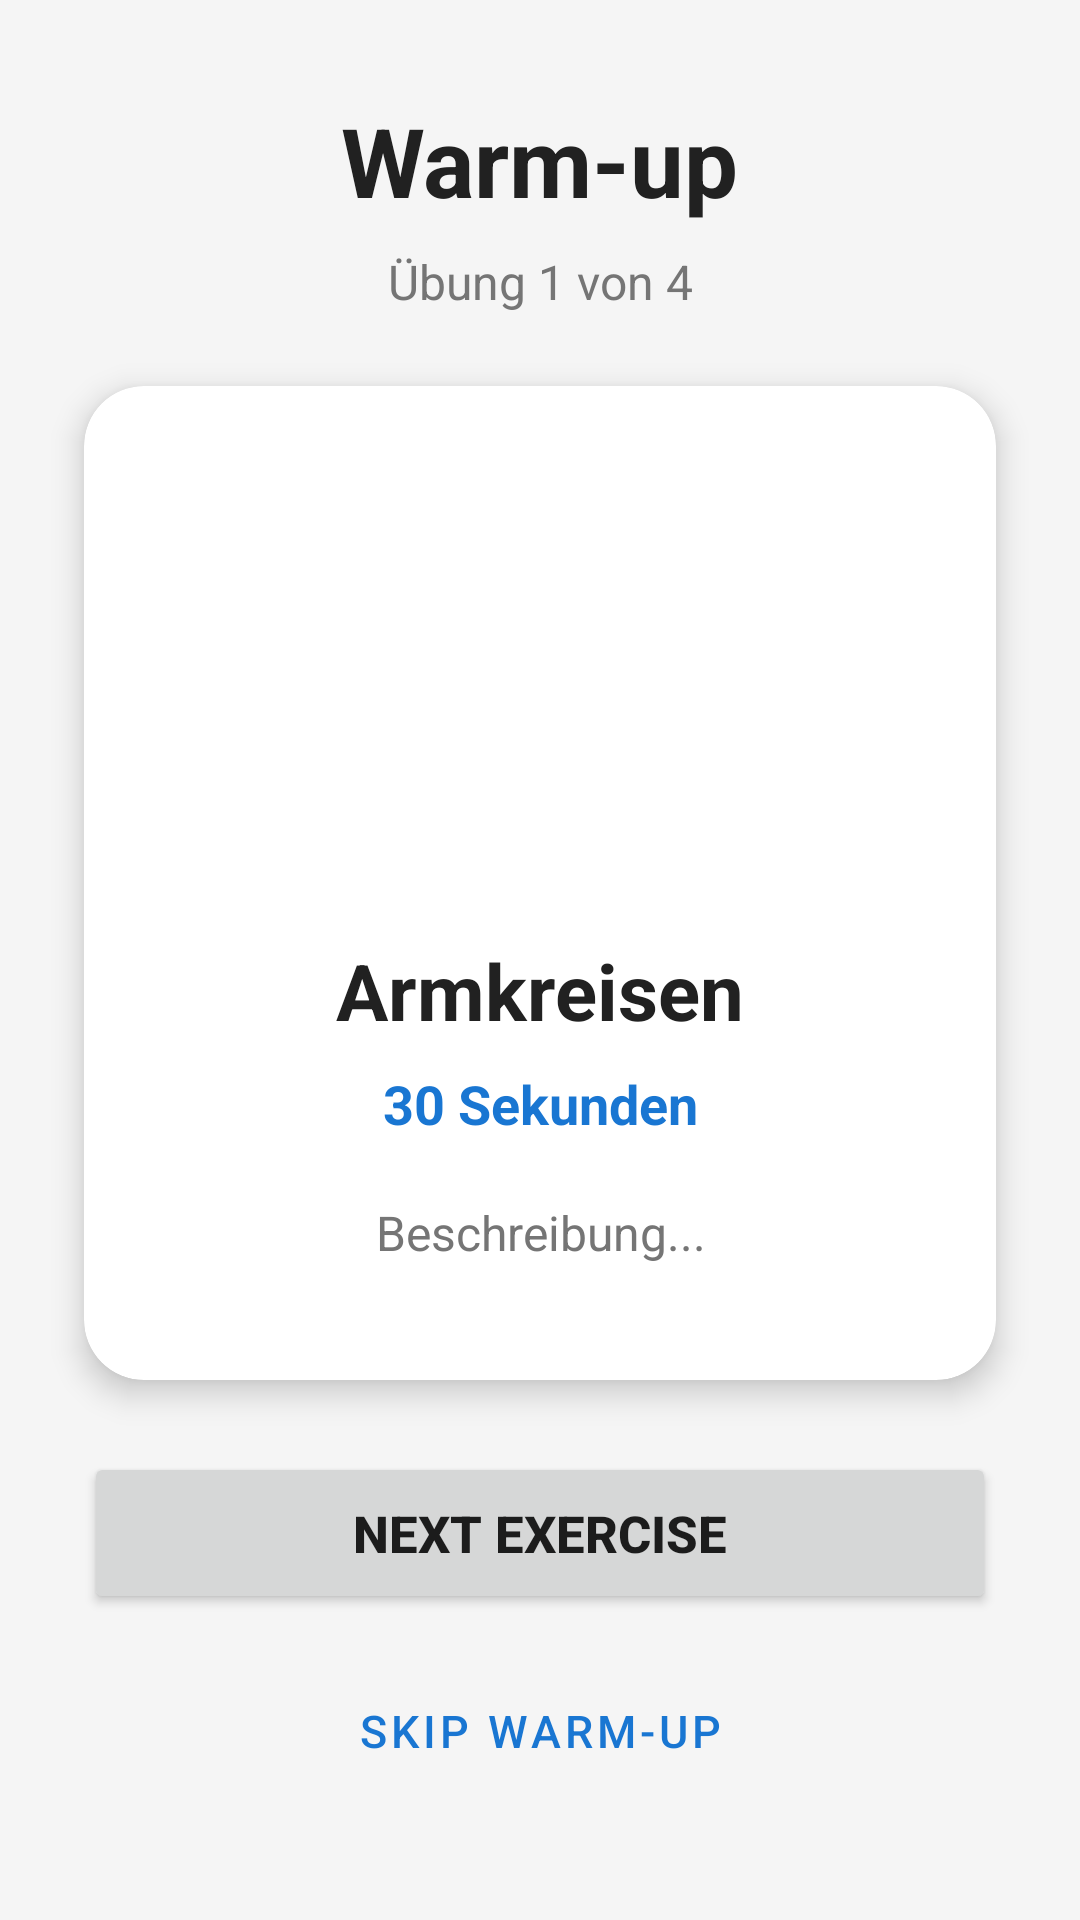

Produce the Android XML layout that renders to this screen, including the resource entries it uses.
<!-- AndroidManifest.xml: application theme Theme.DeckWorkout -->
<!-- res/layout/activity_warmup.xml -->
<?xml version="1.0" encoding="utf-8"?>
<androidx.constraintlayout.widget.ConstraintLayout xmlns:android="http://schemas.android.com/apk/res/android"
    xmlns:app="http://schemas.android.com/apk/res-auto"
    xmlns:tools="http://schemas.android.com/tools"
    android:layout_width="match_parent"
    android:layout_height="match_parent"
    android:background="@color/background"
    tools:context=".WarmupActivity">

    
    <TextView
        android:id="@+id/tvWarmupHeader"
        android:layout_width="wrap_content"
        android:layout_height="wrap_content"
        android:text="@string/warmup_title"
        android:textSize="32sp"
        android:textStyle="bold"
        android:textColor="@color/text_primary"
        android:layout_marginTop="32dp"
        app:layout_constraintTop_toTopOf="parent"
        app:layout_constraintStart_toStartOf="parent"
        app:layout_constraintEnd_toEndOf="parent" />

    <TextView
        android:id="@+id/tvWarmupStep"
        android:layout_width="wrap_content"
        android:layout_height="wrap_content"
        android:text="Übung 1 von 4"
        android:textSize="16sp"
        android:textColor="@color/text_secondary"
        android:layout_marginTop="8dp"
        app:layout_constraintTop_toBottomOf="@id/tvWarmupHeader"
        app:layout_constraintStart_toStartOf="parent"
        app:layout_constraintEnd_toEndOf="parent" />

    
    <androidx.cardview.widget.CardView
        android:id="@+id/cardWarmup"
        android:layout_width="match_parent"
        android:layout_height="0dp"
        android:layout_marginHorizontal="28dp"
        android:layout_marginTop="24dp"
        android:layout_marginBottom="24dp"
        app:cardCornerRadius="20dp"
        app:cardElevation="6dp"
        app:cardBackgroundColor="@color/card_background"
        app:layout_constraintTop_toBottomOf="@id/tvWarmupStep"
        app:layout_constraintBottom_toTopOf="@id/layoutWarmupButtons"
        app:layout_constraintStart_toStartOf="parent"
        app:layout_constraintEnd_toEndOf="parent">

        <androidx.constraintlayout.widget.ConstraintLayout
            android:layout_width="match_parent"
            android:layout_height="match_parent"
            android:padding="24dp">

            <ImageView
                android:id="@+id/ivWarmupIcon"
                android:layout_width="120dp"
                android:layout_height="120dp"
                android:layout_marginTop="16dp"
                android:src="@drawable/ic_warmup_arms"
                app:layout_constraintTop_toTopOf="parent"
                app:layout_constraintStart_toStartOf="parent"
                app:layout_constraintEnd_toEndOf="parent" />

            <TextView
                android:id="@+id/tvWarmupTitle"
                android:layout_width="wrap_content"
                android:layout_height="wrap_content"
                android:text="Armkreisen"
                android:textSize="26sp"
                android:textStyle="bold"
                android:textColor="@color/text_primary"
                android:layout_marginTop="24dp"
                app:layout_constraintTop_toBottomOf="@id/ivWarmupIcon"
                app:layout_constraintStart_toStartOf="parent"
                app:layout_constraintEnd_toEndOf="parent" />

            <TextView
                android:id="@+id/tvWarmupDuration"
                android:layout_width="wrap_content"
                android:layout_height="wrap_content"
                android:text="30 Sekunden"
                android:textSize="18sp"
                android:textStyle="bold"
                android:textColor="@color/colorAccent"
                android:layout_marginTop="8dp"
                app:layout_constraintTop_toBottomOf="@id/tvWarmupTitle"
                app:layout_constraintStart_toStartOf="parent"
                app:layout_constraintEnd_toEndOf="parent" />

            <TextView
                android:id="@+id/tvWarmupDesc"
                android:layout_width="match_parent"
                android:layout_height="wrap_content"
                android:text="Beschreibung..."
                android:textSize="16sp"
                android:textColor="@color/text_secondary"
                android:gravity="center"
                android:layout_marginTop="20dp"
                app:layout_constraintTop_toBottomOf="@id/tvWarmupDuration"
                app:layout_constraintStart_toStartOf="parent"
                app:layout_constraintEnd_toEndOf="parent" />

        </androidx.constraintlayout.widget.ConstraintLayout>
    </androidx.cardview.widget.CardView>

    
    <LinearLayout
        android:id="@+id/layoutWarmupButtons"
        android:layout_width="match_parent"
        android:layout_height="wrap_content"
        android:orientation="vertical"
        android:layout_marginHorizontal="28dp"
        android:layout_marginBottom="36dp"
        app:layout_constraintBottom_toBottomOf="parent"
        app:layout_constraintStart_toStartOf="parent"
        app:layout_constraintEnd_toEndOf="parent">

        <Button
            android:id="@+id/btnNextWarmup"
            android:layout_width="match_parent"
            android:layout_height="54dp"
            android:text="@string/button_next_warmup"
            android:textSize="17sp"
            android:textStyle="bold" />

        <Button
            android:id="@+id/btnSkipWarmup"
            style="@style/Widget.MaterialComponents.Button.OutlinedButton"
            android:layout_width="match_parent"
            android:layout_height="54dp"
            android:layout_marginTop="12dp"
            android:text="@string/button_skip_warmup"
            android:textSize="15sp" />

    </LinearLayout>

</androidx.constraintlayout.widget.ConstraintLayout>
<!-- resources referenced by this layout -->
<resources>
  <color name="background">#F5F5F5</color>
  <color name="card_background">#FFFFFF</color>
  <color name="colorAccent">#1976D2</color>
  <color name="text_primary">#212121</color>
  <color name="text_secondary">#757575</color>
  <string name="button_next_warmup">Next Exercise</string>
  <string name="button_skip_warmup">Skip Warm-up</string>
  <string name="warmup_title">Warm-up</string>
  <style name="Theme.DeckWorkout" parent="Theme.MaterialComponents.Light.NoActionBar">
          <item name="colorPrimary">@color/colorAccent</item>
          <item name="colorPrimaryVariant">@color/colorAccent</item>
          <item name="colorOnPrimary">@color/card_background</item>
          <item name="colorSecondary">@color/colorAccent</item>
          <item name="colorSecondaryVariant">@color/colorAccent</item>
          <item name="colorOnSecondary">@color/card_background</item>
          <item name="android:statusBarColor">@color/colorAccent</item>
          <item name="android:forceDarkAllowed" tools:targetApi="q">false</item>
      </style>
</resources>
